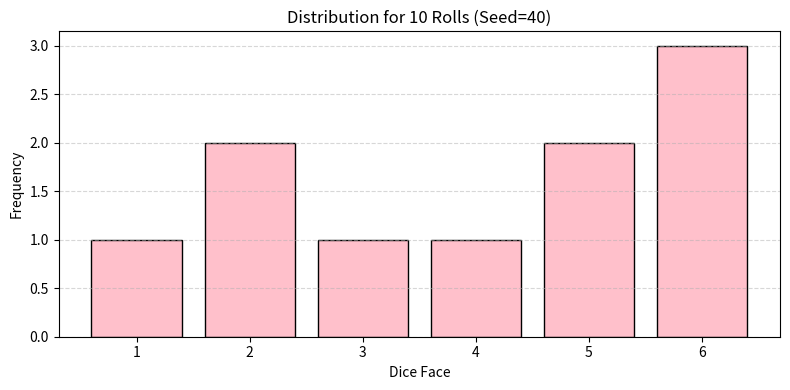
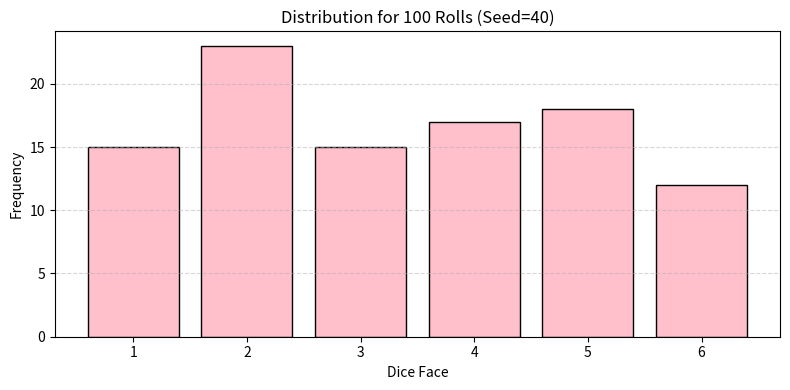
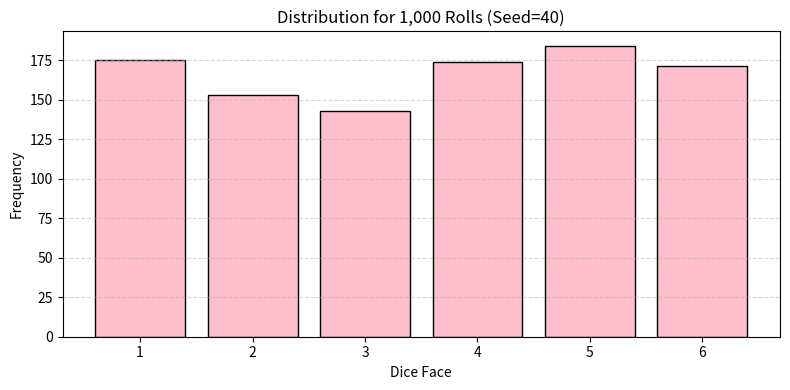
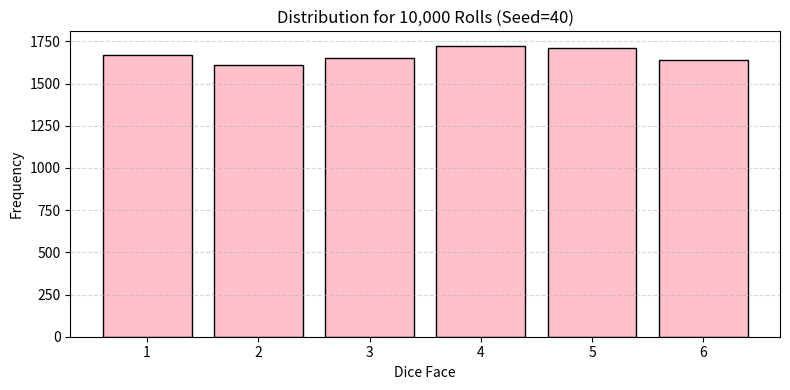
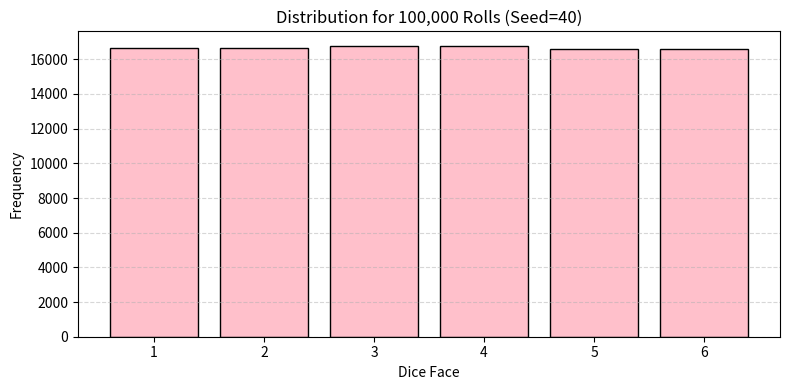
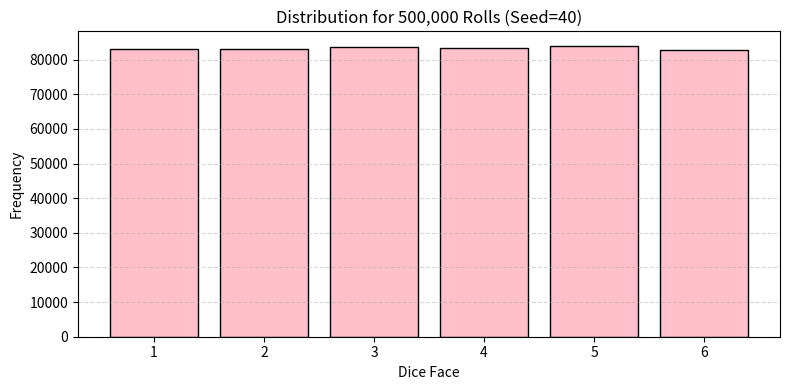

These figures' Python source, in order:
import random
import matplotlib.pyplot as plt


def plot_distribution(func):
    """
    Decorator to plot the frequency distribution of dice rolls.
    """

    def wrapper(*args, **kwargs):
        results = func(*args, **kwargs)
        rolls = list(results)
        counts = [rolls.count(i) for i in range(1, 7)]

        plt.figure(figsize=(8, 4))
        plt.bar(range(1, 7), counts, color="pink", edgecolor="black")
        plt.xticks(range(1, 7))
        plt.xlabel("Dice Face")
        plt.ylabel("Frequency")
        plt.title(f"Distribution for {len(rolls):,} Rolls (Seed=40)")
        plt.grid(True, axis="y", linestyle="--", alpha=0.5)
        plt.tight_layout()
        plt.show()

        return rolls

    return wrapper


def dice_rolls(n):
    """
    Generator function to yield n random dice rolls.
    """
    for _ in range(n):
        yield random.randint(1, 6)


@plot_distribution
def simulate_and_plot(n):
    """
    Simulate dice rolls and plot the result.
    """
    return dice_rolls(n)


if __name__ == "__main__":
    random.seed(40)

    for n in [10, 100, 1000, 10000, 100000, 500000]:
        simulate_and_plot(n)
